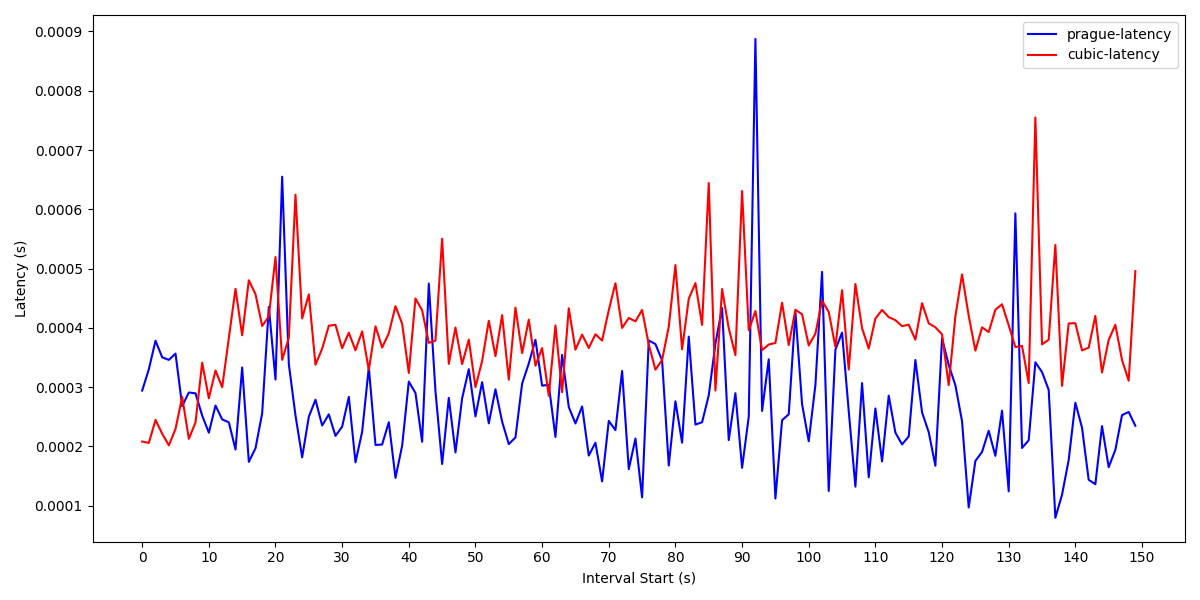

The table this chart was drawn from, first rows:
Interval start, prague-latency, cubic-latency
0, 0.0002941, 0.0002082
1, 0.0003301, 0.0002058
2, 0.0003782, 0.0002447
3, 0.0003502, 0.0002214
4, 0.0003459, 0.0002016
5, 0.0003566, 0.0002294
6, 0.000268, 0.0002833
7, 0.0002908, 0.0002127
8, 0.0002895, 0.0002403
9, 0.0002519, 0.0003412
10, 0.0002231, 0.0002811
11, 0.0002688, 0.000328
12, 0.0002455, 0.0002998
13, 0.0002406, 0.0003826
14, 0.0001947, 0.0004657
15, 0.0003331, 0.0003875
16, 0.0001738, 0.0004802
17, 0.0001968, 0.0004567
18, 0.0002556, 0.000403
19, 0.0004352, 0.0004193
20, 0.0003127, 0.0005193
21, 0.000655, 0.0003458
22, 0.0003385, 0.0003833
23, 0.0002521, 0.0006246
24, 0.0001815, 0.0004158
25, 0.00025, 0.0004565
26, 0.0002787, 0.0003377
27, 0.0002351, 0.0003648
28, 0.000254, 0.0004036
29, 0.0002176, 0.000405
30, 0.0002332, 0.0003656
31, 0.0002835, 0.0003918
32, 0.0001731, 0.0003621
33, 0.0002246, 0.000394
34, 0.0003334, 0.0003289
35, 0.0002023, 0.0004025
36, 0.0002031, 0.0003666
37, 0.0002408, 0.0003908
38, 0.0001468, 0.0004365
39, 0.000201, 0.000407
40, 0.0003092, 0.0003237
41, 0.00029, 0.0004495
42, 0.0002077, 0.0004295
43, 0.0004746, 0.0003745
44, 0.000293, 0.0003786
45, 0.0001703, 0.0005504
46, 0.0002818, 0.0003392
47, 0.0001898, 0.0004005
48, 0.0002811, 0.0003388
49, 0.0003303, 0.0003801
50, 0.0002505, 0.0002999
51, 0.0003084, 0.000344
52, 0.0002388, 0.0004119
53, 0.0002963, 0.0003522
54, 0.0002417, 0.0004214
55, 0.0002038, 0.0003125
56, 0.000215, 0.000434
57, 0.0003058, 0.0003573
58, 0.0003399, 0.0004139
59, 0.0003798, 0.0003361
... 92 more rows
